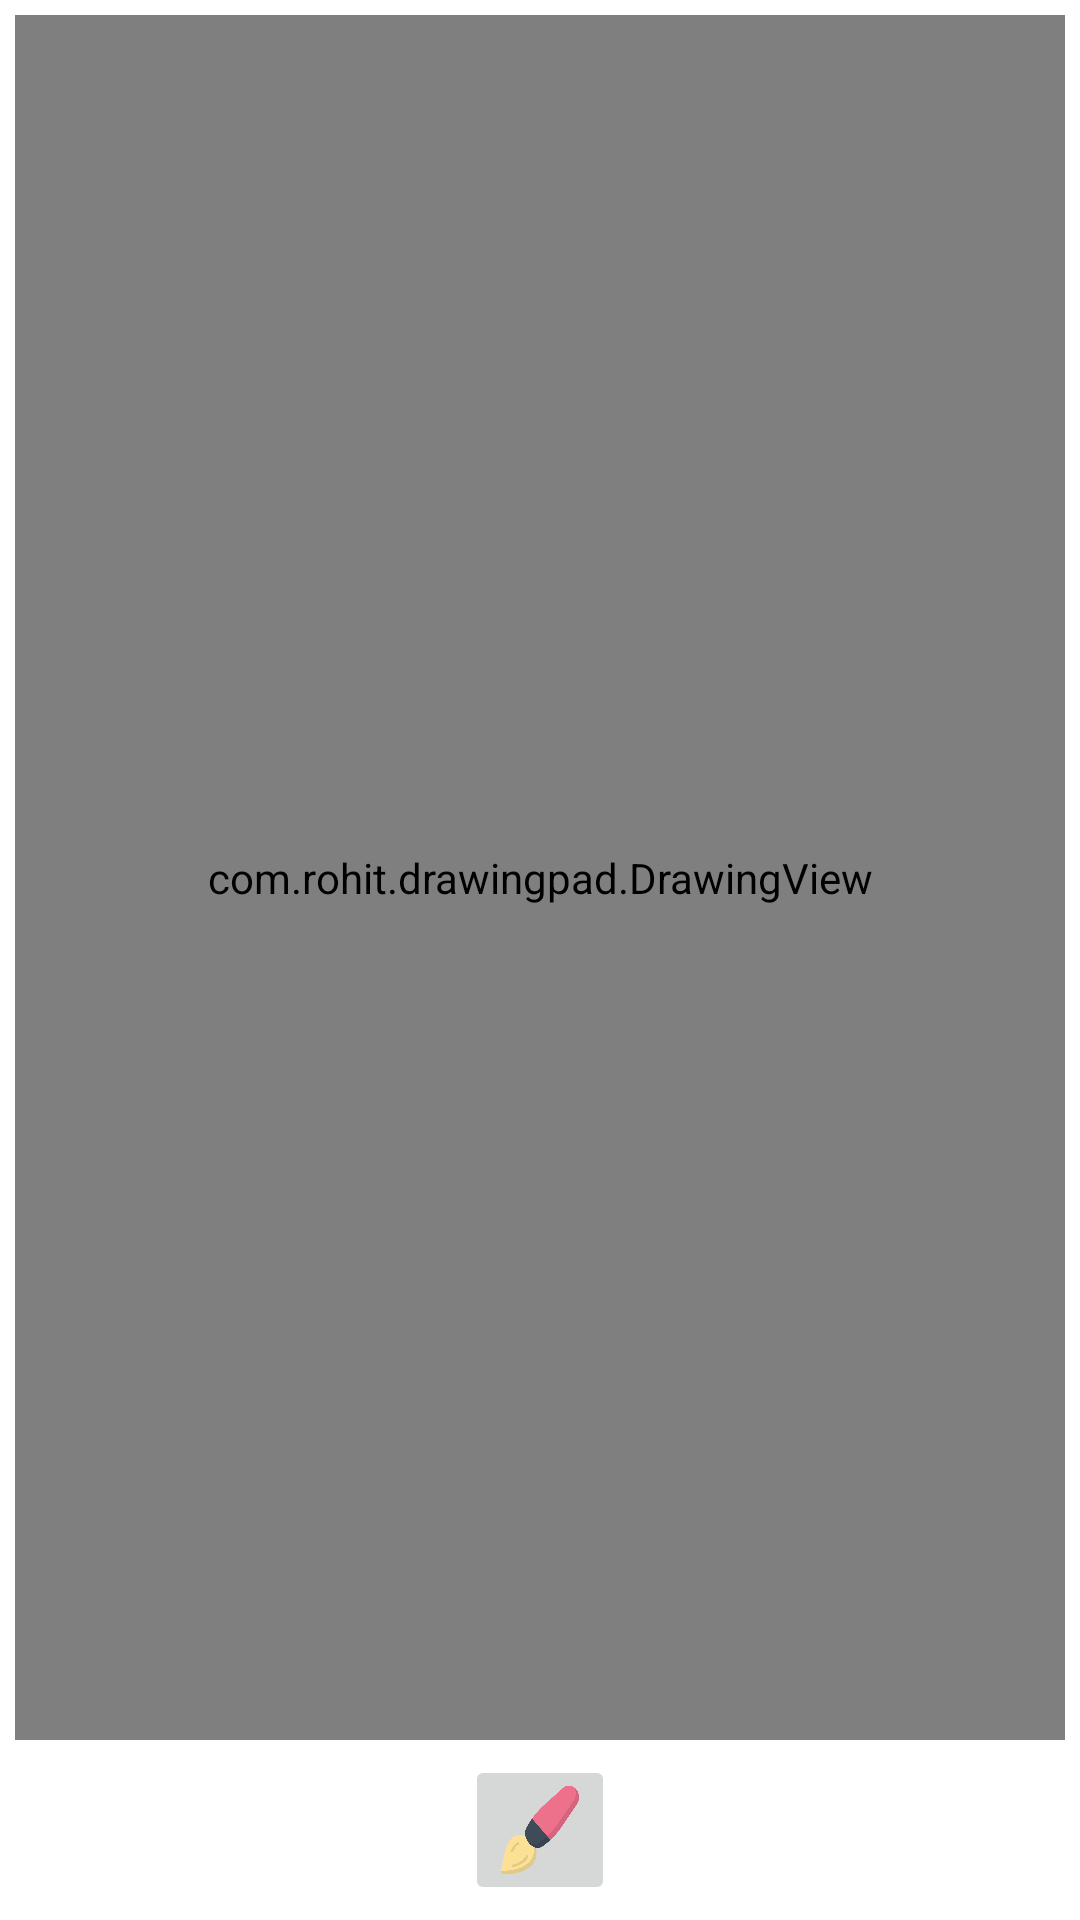

Android layout source for this screen:
<!-- AndroidManifest.xml: application theme Theme.DrawingPad -->
<!-- res/layout/activity_main.xml -->
<?xml version="1.0" encoding="utf-8"?>
<androidx.constraintlayout.widget.ConstraintLayout xmlns:android="http://schemas.android.com/apk/res/android"
    xmlns:app="http://schemas.android.com/apk/res-auto"
    xmlns:tools="http://schemas.android.com/tools"
    android:layout_width="match_parent"
    android:layout_height="match_parent"
    tools:context=".MainActivity">


    <com.rohit.drawingpad.DrawingView
        android:id="@+id/drawing_view"
        android:layout_width="0dp"
        android:layout_height="0dp"
        android:layout_margin="5dp"
        android:background="@drawable/background_drawing_view_layout"
        app:layout_constraintLeft_toLeftOf="parent"
        app:layout_constraintRight_toRightOf="parent"
        app:layout_constraintBottom_toTopOf="@+id/ib_brush"
        app:layout_constraintTop_toTopOf="parent" />

    <ImageButton
        android:id="@+id/ib_brush"
        android:layout_width="50dp"
        android:layout_height="50dp"
        android:layout_margin="5dp"
        android:src="@drawable/brush_icon"
        android:scaleType="fitXY"
        app:layout_constraintStart_toStartOf="parent"
        app:layout_constraintBottom_toBottomOf="parent"
        app:layout_constraintEnd_toEndOf="parent"
        android:contentDescription="@string/ignore_content"/>


</androidx.constraintlayout.widget.ConstraintLayout>
<!-- resources referenced by this layout -->
<resources>
  <!-- drawable brush_icon: png bitmap (drawable-v24, 18616 bytes) -->
  <string name="ignore_content">ignoreContentDescription</string>
  <style name="Theme.DrawingPad" parent="Theme.MaterialComponents.DayNight.DarkActionBar">
          
          <item name="colorPrimary">@color/purple_500</item>
          <item name="colorPrimaryVariant">@color/purple_700</item>
          <item name="colorOnPrimary">@color/white</item>
          
          <item name="colorSecondary">@color/teal_200</item>
          <item name="colorSecondaryVariant">@color/teal_700</item>
          <item name="colorOnSecondary">@color/black</item>
          
          <item name="android:statusBarColor">?attr/colorPrimaryVariant</item>
          
      </style>
  <!-- not gathered from this repository: default colours our renderer supplied (Android Studio template values) -->
  <color name="purple_500">#FF6200EE</color>
  <color name="purple_700">#FF3700B3</color>
  <color name="teal_200">#FF03DAC5</color>
  <color name="teal_700">#FF018786</color>
  <color name="black">#FF000000</color>
  <color name="white">#FFFFFFFF</color>
</resources>
